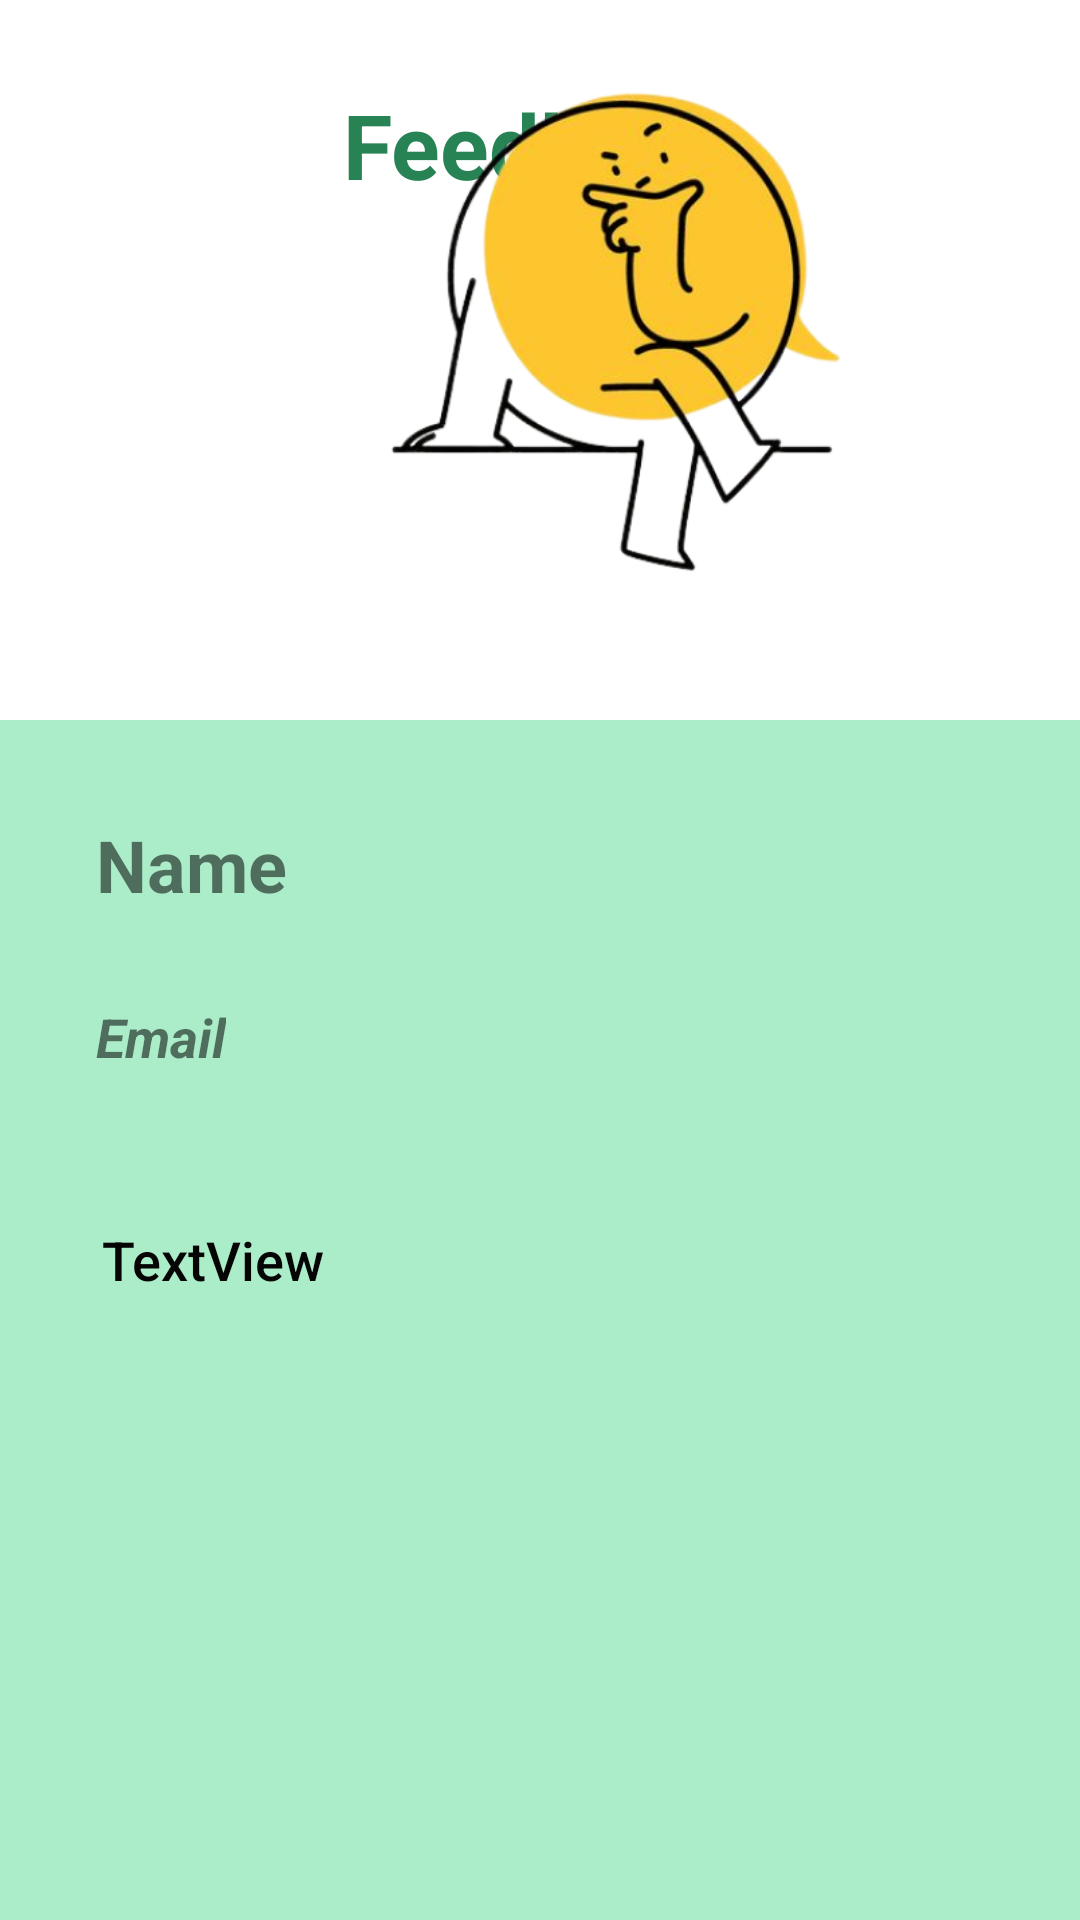

Here is an Android app screen rendered from its layout file. Give the layout XML and the strings, colors and styles it references.
<!-- AndroidManifest.xml: application theme Theme.FoodWasteManageApp -->
<!-- res/layout/activity_feedback.xml -->
<?xml version="1.0" encoding="utf-8"?>
<androidx.constraintlayout.widget.ConstraintLayout xmlns:android="http://schemas.android.com/apk/res/android"
    xmlns:app="http://schemas.android.com/apk/res-auto"
    xmlns:tools="http://schemas.android.com/tools"
    android:layout_width="match_parent"
    android:layout_height="match_parent"
    android:background="@color/white"
    tools:context=".journal.add.JournalAddActivity">

    <TextView
        android:id="@+id/loginTxt4"
        android:layout_width="wrap_content"
        android:layout_height="wrap_content"
        android:layout_marginTop="28dp"
        android:text="Feedback"
        android:textColor="#278354"
        android:textSize="30sp"
        android:textStyle="bold"
        android:visibility="visible"
        app:layout_constraintEnd_toEndOf="parent"
        app:layout_constraintHorizontal_bias="0.498"
        app:layout_constraintStart_toStartOf="parent"
        app:layout_constraintTop_toTopOf="parent" />

    <ImageView
        android:id="@+id/feedbackImg"
        android:layout_width="200dp"
        android:layout_height="200dp"
        android:layout_marginStart="105dp"
        android:layout_marginEnd="106dp"
        android:layout_marginBottom="40dp"
        app:layout_constraintBottom_toTopOf="@+id/constraintLayout"
        app:layout_constraintEnd_toEndOf="parent"
        app:layout_constraintHorizontal_bias="0.0"
        app:layout_constraintStart_toStartOf="parent"
        app:srcCompat="@drawable/feedback" />

    <androidx.constraintlayout.widget.ConstraintLayout
        android:id="@+id/constraintLayout"
        android:layout_width="409dp"
        android:layout_height="400dp"
        android:background="#ACEDC9"
        app:layout_constraintBottom_toBottomOf="parent"
        app:layout_constraintEnd_toEndOf="parent"
        app:layout_constraintStart_toStartOf="parent">


        <TextView
            android:id="@+id/feedbackName"
            android:layout_width="wrap_content"
            android:layout_height="wrap_content"
            android:layout_marginStart="56dp"
            android:layout_marginTop="32dp"
            android:text="Name"
            android:textSize="24sp"

            android:textStyle="bold"
            app:layout_constraintStart_toStartOf="parent"
            app:layout_constraintTop_toTopOf="parent" />

        <TextView
            android:id="@+id/feedbackEmail"
            android:layout_width="wrap_content"
            android:layout_height="wrap_content"
            android:layout_marginStart="56dp"
            android:layout_marginTop="29dp"
            android:text="Email"
            android:textSize="18sp"
            android:textStyle="bold|italic"
            app:layout_constraintStart_toStartOf="parent"
            app:layout_constraintTop_toBottomOf="@+id/feedbackName" />

        <TextView
            android:id="@+id/textView27"
            android:layout_width="wrap_content"
            android:layout_height="wrap_content"
            android:layout_marginStart="58dp"
            android:layout_marginTop="50dp"
            android:fontFamily="sans-serif-medium"
            android:text="TextView"
            android:textColor="#050505"
            android:textSize="18sp"
            app:layout_constraintStart_toStartOf="parent"
            app:layout_constraintTop_toBottomOf="@+id/feedbackEmail" />


    </androidx.constraintlayout.widget.ConstraintLayout>


</androidx.constraintlayout.widget.ConstraintLayout>
<!-- resources referenced by this layout -->
<resources>
  <!-- drawable feedback: png bitmap (drawable, 98903 bytes) -->
  <style name="Theme.FoodWasteManageApp" parent="Theme.AppCompat.Light.NoActionBar">
          
          <item name="colorPrimary">@color/purple_500</item>
          <item name="colorPrimaryVariant">@color/purple_700</item>
          <item name="colorOnPrimary">@color/white</item>
          
          <item name="colorSecondary">@color/teal_200</item>
          <item name="colorSecondaryVariant">@color/teal_700</item>
          <item name="colorOnSecondary">@color/black</item>
          
          <item name="android:statusBarColor">?attr/colorPrimaryVariant</item>
          
      </style>
  <!-- not gathered from this repository: default colours our renderer supplied (Android Studio template values) -->
  <color name="purple_500">#FF6200EE</color>
  <color name="purple_700">#FF3700B3</color>
  <color name="teal_200">#FF03DAC5</color>
  <color name="teal_700">#FF018786</color>
  <color name="black">#FF000000</color>
  <color name="white">#FFFFFFFF</color>
</resources>
